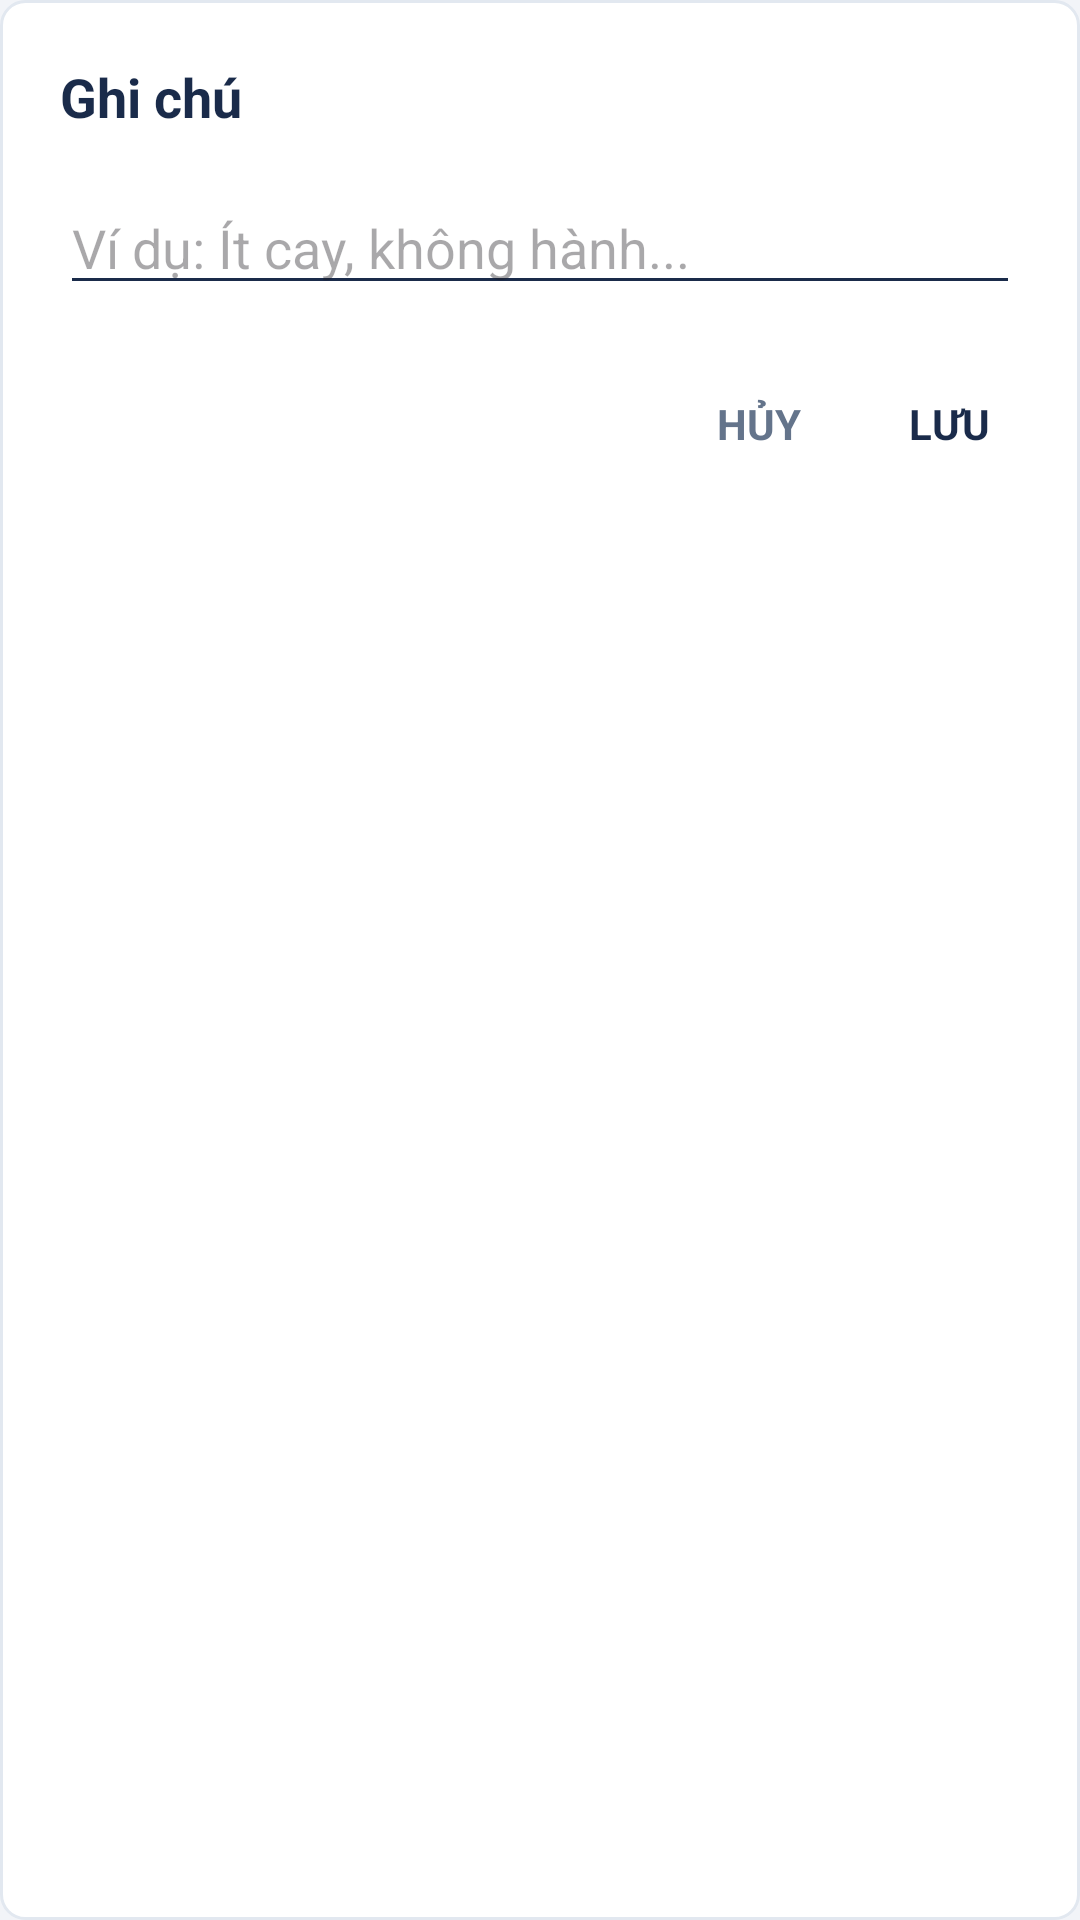

This screen was rendered from an Android layout file. Write that file and the resources it references.
<!-- AndroidManifest.xml: application theme Theme.AppOrderFood -->
<!-- res/layout/dialog_edit_note.xml -->
<?xml version="1.0" encoding="utf-8"?>
<LinearLayout xmlns:android="http://schemas.android.com/apk/res/android"
    android:layout_width="match_parent"
    android:layout_height="wrap_content"
    android:orientation="vertical"
    android:padding="20dp"
    android:background="@drawable/bg_order_card">

    <TextView
        android:id="@+id/tvDialogTitle"
        android:layout_width="match_parent"
        android:layout_height="wrap_content"
        android:text="Ghi chú"
        android:textColor="#1A2B4A"
        android:textSize="18sp"
        android:textStyle="bold"
        android:layout_marginBottom="16dp"/>

    <EditText
        android:id="@+id/etNote"
        android:layout_width="match_parent"
        android:layout_height="wrap_content"
        android:hint="Ví dụ: Ít cay, không hành..."
        android:inputType="textVisiblePassword"
        android:minLines="1"
        android:maxLines="3"
        android:backgroundTint="@color/primary"
        android:textColor="#1A2B4A" />

    <LinearLayout
        android:layout_width="match_parent"
        android:layout_height="wrap_content"
        android:orientation="horizontal"
        android:gravity="end"
        android:layout_marginTop="20dp">

        <TextView
            android:id="@+id/btnCancel"
            android:layout_width="wrap_content"
            android:layout_height="wrap_content"
            android:text="HỦY"
            android:textStyle="bold"
            android:textColor="@color/text_secondary"
            android:padding="10dp"
            android:clickable="true"
            android:focusable="true"/>

        <TextView
            android:id="@+id/btnSave"
            android:layout_width="wrap_content"
            android:layout_height="wrap_content"
            android:text="LƯU"
            android:textStyle="bold"
            android:textColor="@color/primary"
            android:padding="10dp"
            android:layout_marginStart="16dp"
            android:clickable="true"
            android:focusable="true"/>
    </LinearLayout>

</LinearLayout>
<!-- resources referenced by this layout -->
<resources>
  <color name="primary">#1A2B4A</color>
  <color name="text_secondary">#64748B</color>
  <!-- drawable bg_order_card (drawable) -->
  <?xml version="1.0" encoding="utf-8"?>
  <shape xmlns:android="http://schemas.android.com/apk/res/android"
      android:shape="rectangle">
      <corners android:radius="8dp"/>
      <solid android:color="@color/surface"/>
      <stroke android:width="1dp" android:color="@color/divider"/>
  </shape>
  <style name="Theme.AppOrderFood" parent="Base.Theme.AppOrderFood" />
  <color name="surface">#FFFFFF</color>
  <color name="divider">#E2E8F0</color>
  <style name="Base.Theme.AppOrderFood" parent="Theme.Material3.DayNight.NoActionBar">
          <item name="colorPrimary">@color/primary</item>
          <item name="colorPrimaryVariant">@color/primary_dark</item>
          <item name="colorOnPrimary">@color/white</item>
          <item name="colorSecondary">@color/accent</item>
          <item name="android:windowBackground">@color/background</item>
          <item name="android:statusBarColor">@color/background</item>
          <item name="android:navigationBarColor">@color/surface</item>
          <item name="android:windowLightStatusBar">true</item>
      </style>
  <color name="primary_dark">#152238</color>
  <color name="white">#FFFFFFFF</color>
  <color name="accent">#2563EB</color>
  <color name="background">#F2F4F8</color>
</resources>
